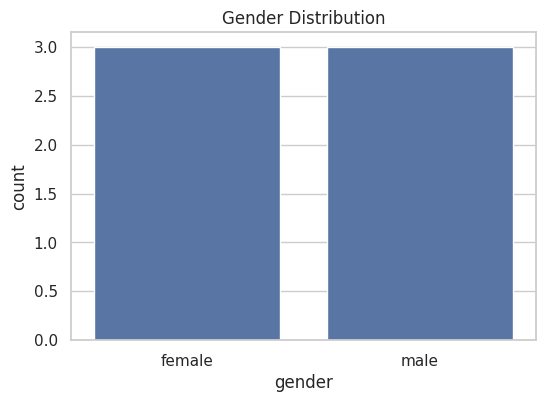
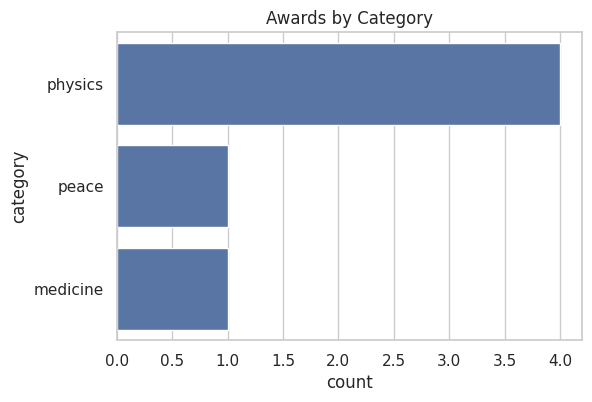
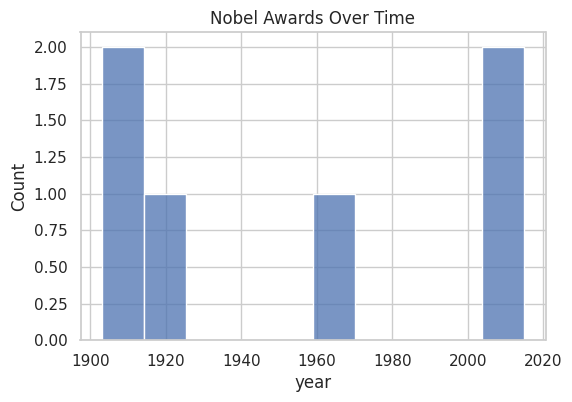
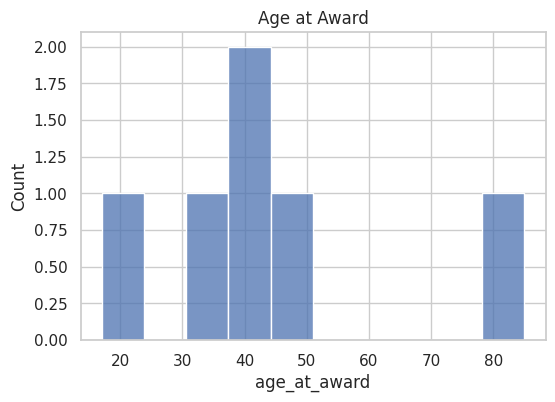
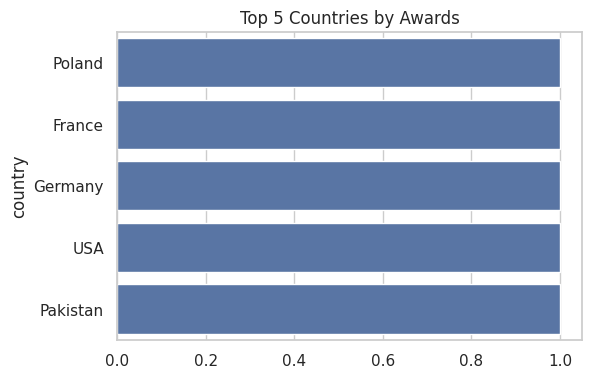

The matplotlib source for these figures, in order:
import pandas as pd
import matplotlib.pyplot as plt
import seaborn as sns
import numpy as np

# Simulated Nobel dataset
nobel_df = pd.DataFrame({
    "id": [1, 2, 3, 4, 5, 6],
    "firstname": ["Marie", "Pierre", "Albert", "Richard", "Malala", "Tu"],
    "surname": ["Curie", "Curie", "Einstein", "Feynman", "Yousafzai", "Youyou"],
    "born": ["1867-11-07", "1859-05-15", "1879-03-14", "1918-05-11", "1997-07-12", "1930-12-30"],
    "died": ["1934-07-04", "1906-04-19", "1955-04-18", "1988-02-15", "0000-00-00", "0000-00-00"],
    "gender": ["female", "male", "male", "male", "female", "female"],
    "year": [1903, 1903, 1921, 1965, 2014, 2015],
    "category": ["physics", "physics", "physics", "physics", "peace", "medicine"],
    "birthplace": ["Warsaw, Poland", "Paris, France", "Ulm, Germany", "Queens, New York, USA", "Mingora, Pakistan", "Ningbo, China"],
    "country": ["Poland", "France", "Germany", "USA", "Pakistan", "China"],
    "motivation": [
        "in recognition of the extraordinary services to Physics",
        "jointly with Marie Curie",
        "for his services to Theoretical Physics",
        "for their fundamental work in quantum electrodynamics",
        "for her struggle against the suppression of children",
        "for her discoveries concerning a novel therapy"
    ]
})

# Preprocess and enrich dataset
nobel_df['born'] = pd.to_datetime(nobel_df['born'], errors='coerce')
nobel_df['year'] = pd.to_numeric(nobel_df['year'], errors='coerce')
nobel_df['age_at_award'] = nobel_df['year'] - nobel_df['born'].dt.year

# Show basic info
print(nobel_df.info())
print(nobel_df.head())

# Unique categories and gender counts
print("Unique categories:", nobel_df['category'].unique())
print("Gender counts:")
print(nobel_df['gender'].value_counts())

# Awards by decade
nobel_df['decade'] = (nobel_df['year'] // 10) * 10
print(nobel_df['decade'].value_counts())

# Most common surnames
print("Top surnames:")
print(nobel_df['surname'].value_counts())

# Awards by country
print("Country counts:")
print(nobel_df['country'].value_counts())

# Detect multiple laureates by ID
laureate_counts = nobel_df.groupby("id").size()
multiple_awards = laureate_counts[laureate_counts > 1]
print("Multiple award winners:")
print(multiple_awards)

sns.set(style="whitegrid")

# Gender Distribution
plt.figure(figsize=(6,4))
sns.countplot(x='gender', data=nobel_df)
plt.title("Gender Distribution")
plt.show()

# Award Categories
plt.figure(figsize=(6,4))
sns.countplot(y='category', data=nobel_df, order=nobel_df['category'].value_counts().index)
plt.title("Awards by Category")
plt.show()

# Awards Over Time
plt.figure(figsize=(6,4))
sns.histplot(nobel_df['year'], bins=10)
plt.title("Nobel Awards Over Time")
plt.show()

# Age at Time of Award
plt.figure(figsize=(6,4))
sns.histplot(nobel_df['age_at_award'].dropna(), bins=10)
plt.title("Age at Award")
plt.show()

# Country Frequency
plt.figure(figsize=(6,4))
top_countries = nobel_df['country'].value_counts().nlargest(5)
sns.barplot(x=top_countries.values, y=top_countries.index)
plt.title("Top 5 Countries by Awards")
plt.show()